pico-8 play session: hold ← + tap ❎

[t = 1 s] hold ← ~1s, tap ❎ ~2×
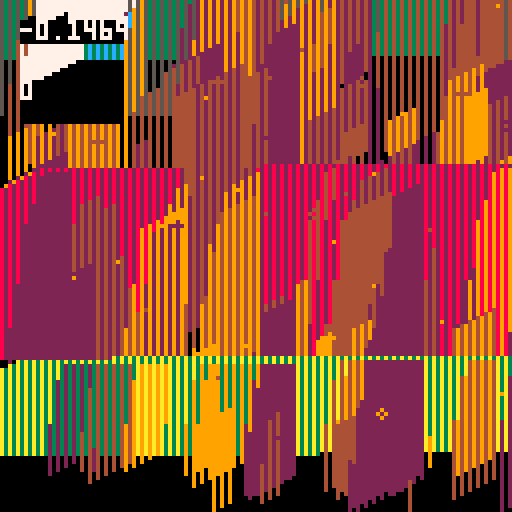
[t = 2 s] hold ← ~2s, tap ❎ ~4×
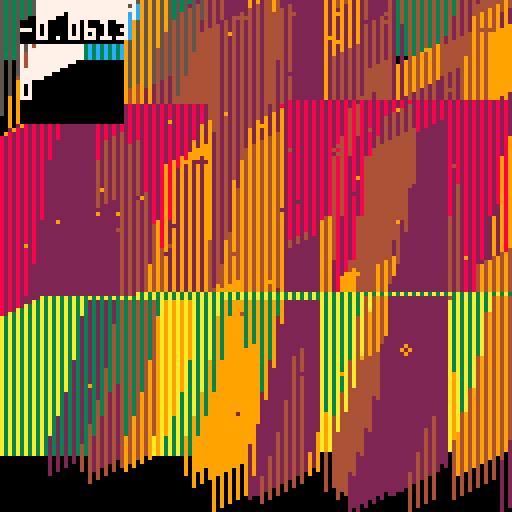
[t = 4 s] hold ← ~4s, tap ❎ ~7×
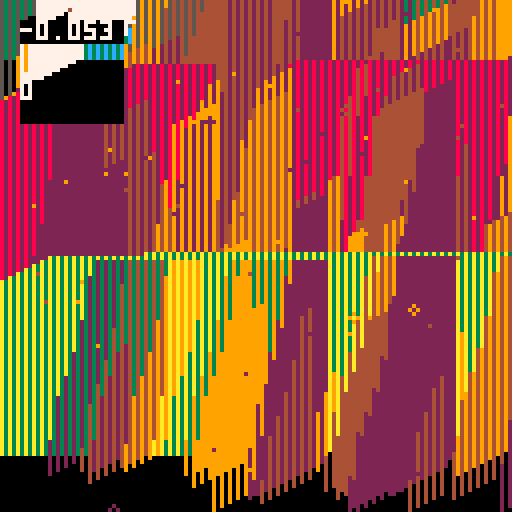
[t = 6 s] hold ← ~6s, tap ❎ ~10×
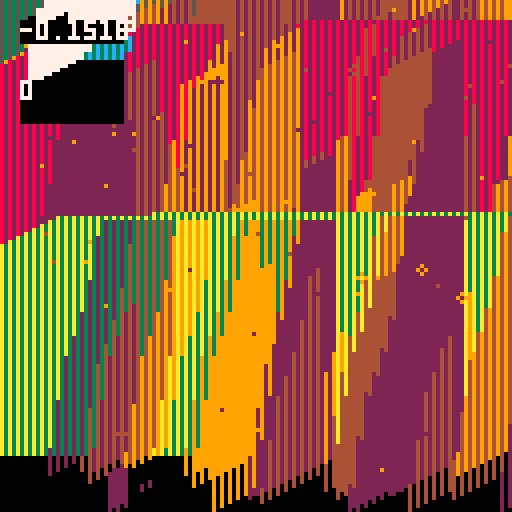
[t = 8 s] hold ← ~8s, tap ❎ ~14×
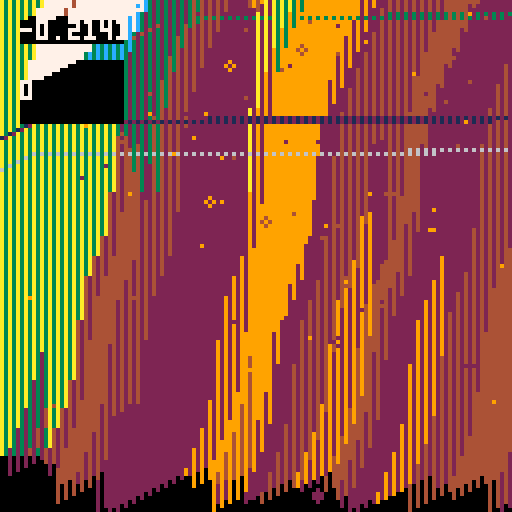

pico-8 cartridge
version 34
__lua__

function dump_noise(mag)
  local screen_start = 0x6000
  local screen_size = 8000
  for i=1,mag * 30 do
    local len = 50 + rnd(100)
    local pos = rnd(screen_size) + screen_start
    len = min(len, screen_start + screen_size - pos)
    memset(pos, rnd(64), len)
  end
end

xoff_counter = 0
xoff_vel = 0

cls(0)
_set_fps(60)
poke(0x5f54, 0x60)
t=0
xdir = 0
--pp = {1,13,14}
cols_tree = {2,4,9}
--cols_tree = {3,7,9, 13, 1}
::a::
t+=1

--local a = cos(t / 100) + 1
--local b = rnd(2)
--a = 2
--xoff = 0
--if b < 0.05 * a then
--  xoff = -1
--elseif b > 0.95 * a then
--  xoff = 1
--end

--xoff_counter += 0.8 * sin(t / 100)
xoff_vel += 0.2 * sin(t / 100)
if rnd(1) < 0.02 then
  t = 0
end
if rnd(1) < 0.02 then
  t = 0.5
end

xoff_vel *= 0.52
xoff_counter += xoff_vel

xoff = 0
if (xoff_counter > 1) then
  xoff_counter -= 1
  xoff = 1
elseif (xoff_counter < -1) then
  xoff_counter += 1
  xoff = -1
end
yoff = 0.2


if rnd(1) < 0.01 then
  dump_noise(0.1)
end

sspr(xoff, yoff, 128, 128, -xoff, -yoff, 128, 128)
for i=0,1 do
  local col = cols_tree[flr(1+rnd(#cols_tree))]
  circ(rnd(128),rnd(128),0.1+rnd(1),col)
end

rectfill(5, 5, 30, 10, 0)
print(xoff_vel, 5, 5, 7)

rectfill(5, 20, 30, 30, 0)
print(xoff, 5, 20, 7)

flip()
goto a
